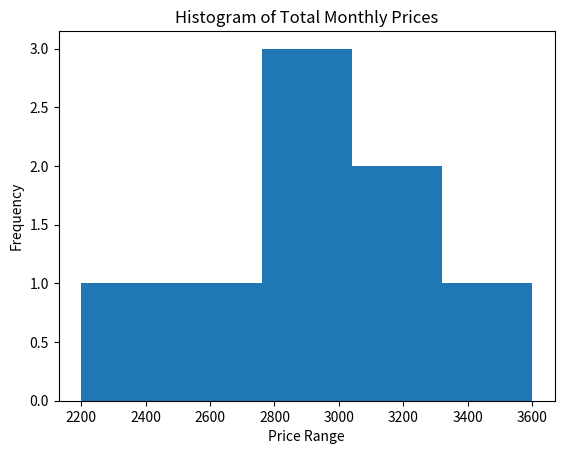

The script that saved this image:
import pandas as pd
import matplotlib.pyplot as plt

# Create dataset (total price per month)
data = {
    'Month': ['Jan', 'Feb', 'Mar', 'Apr', 'May', 'Jun', 'Jul', 'Aug'],
    'Total_Price': [2200, 2700, 3100, 2900, 3300, 3600, 3000, 2800]
}

# Create DataFrame
df = pd.DataFrame(data)

# Plot histogram
plt.hist(df['Total_Price'], bins=5)

# Labels
plt.xlabel('Price Range')
plt.ylabel('Frequency')
plt.title('Histogram of Total Monthly Prices')

# Show plot
plt.show()
